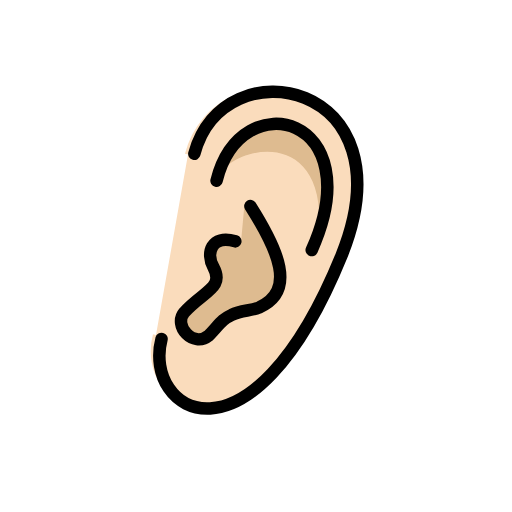
t = 0.00 s
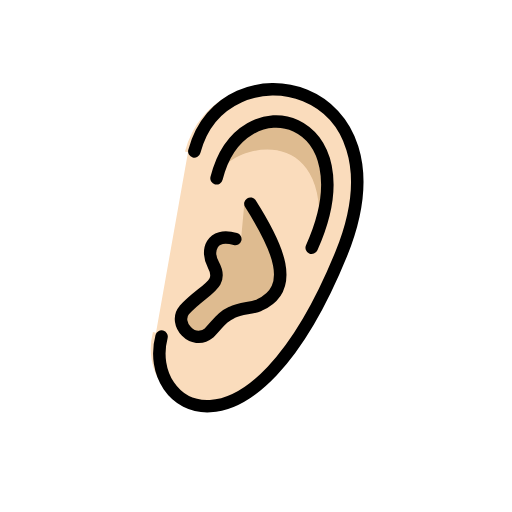
t = 0.48 s
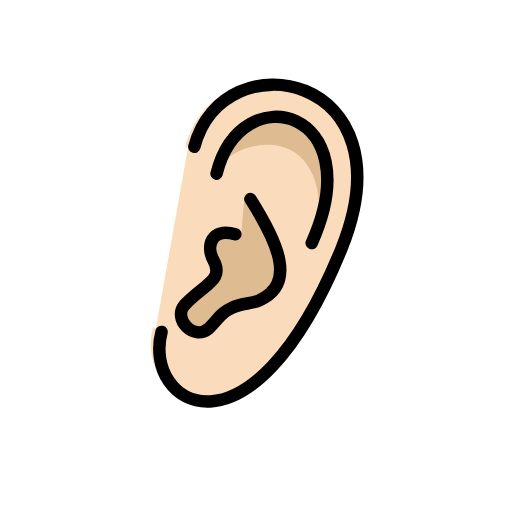
t = 1.43 s
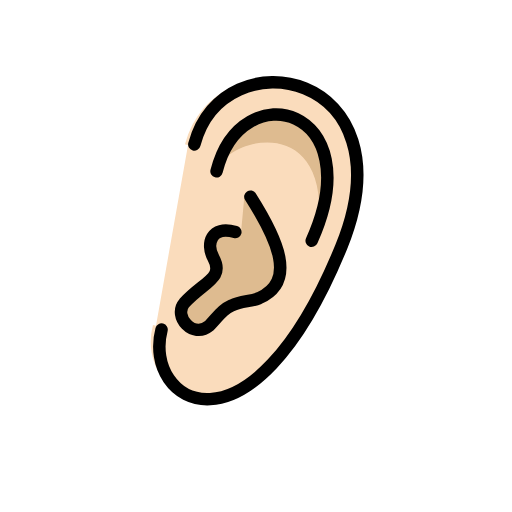
t = 1.90 s
t = 2.38 s: frame unchanged from t = 1.43 s, image omitted
t = 3.33 s: frame unchanged from t = 0.48 s, image omitted

The animated SVG that drew these frames (rendered in a browser with its animation timeline set to each time). Animation: 1 SMIL element (animateTransform=1); one cycle of 3.80 s, repeats indefinitely.

<?xml version='1.0' encoding='utf-8'?>
<svg xmlns="http://www.w3.org/2000/svg" id="emoji" viewBox="-5 -5 82 82" width="200" height="200" role="img">
  <title>OpenMoji: ear: light skin tone</title><g><g id="color" />
  <g id="hair" />
  <g id="skin">
    <path fill="#fadcbc" stroke="#fadcbc" d="M25.1071,19.7483C29.7321,2.2067,61,7,49.7113,35.665c-14.5919,35.7917-32.7917,24.6771-29.7292,13" />
  </g>
  <g id="skin-shadow">
    <path fill="#debb90" stroke="none" d="M45.6875,35.6144C49.3512,13.7369,31.125,18.375,29.6819,23.9375 C33.6562,8.0625,53.7734,14.3451,45.6875,35.6144z" />
    <path fill="#debb90" stroke="none" d="M34.1629,27.6337c4.4385,7,8.3371,13.9079,2.3371,16.6163c-1.3969,0.5735-2.8765,0.4132-4.3824,1.1735 c-1.5343,0.7223-1.8192,1.3265-3.6385,3.2848c-2.5625,2.0625-5.7708-1.5465-3.9583-3.6875 c3.0729-3.3958,6.4479-3.9271,4.6667-7.2083c-1.2187-2.2047,0.4957-5.0277,4.402-3.9027" />
  </g>
  <g id="line">
    <path fill="none" stroke="#000000" stroke-linecap="round" stroke-linejoin="round" stroke-miterlimit="10" stroke-width="2" d="M26.125,19.625C30.75,2.0833,61,7.875,49.6875,35.9583c-14.5919,35.7917-31.875,25-28.8125,13.3229" />
    <path fill="none" stroke="#000000" stroke-linecap="round" stroke-linejoin="round" stroke-miterlimit="10" stroke-width="2" d="M35.1031,28C39.5417,35,42.5,41.5417,36.5,44.25c-1.3969,0.5735-2.8765,0.4132-4.3824,1.1735 c-1.5343,0.7223-1.8192,1.3265-3.6385,3.2848c-2.5625,2.0625-5.7708-1.5465-3.9583-3.6875 c3.0729-3.3958,6.4479-3.9271,4.6667-7.2083c-1.2187-2.2047-0.4062-5.2812,3.5-4.1562" />
    <path fill="none" stroke="#000000" stroke-linecap="round" stroke-linejoin="round" stroke-miterlimit="10" stroke-width="2" d="M29.6819,23.9375c3.9744-15.875,24.8326-10.2582,15.2399,11.1183" />
  </g>
<animateTransform attributeName="transform" type="translate" values="0 0;0 -1.5;0 0" dur="3.8s" repeatCount="indefinite" /></g></svg>
